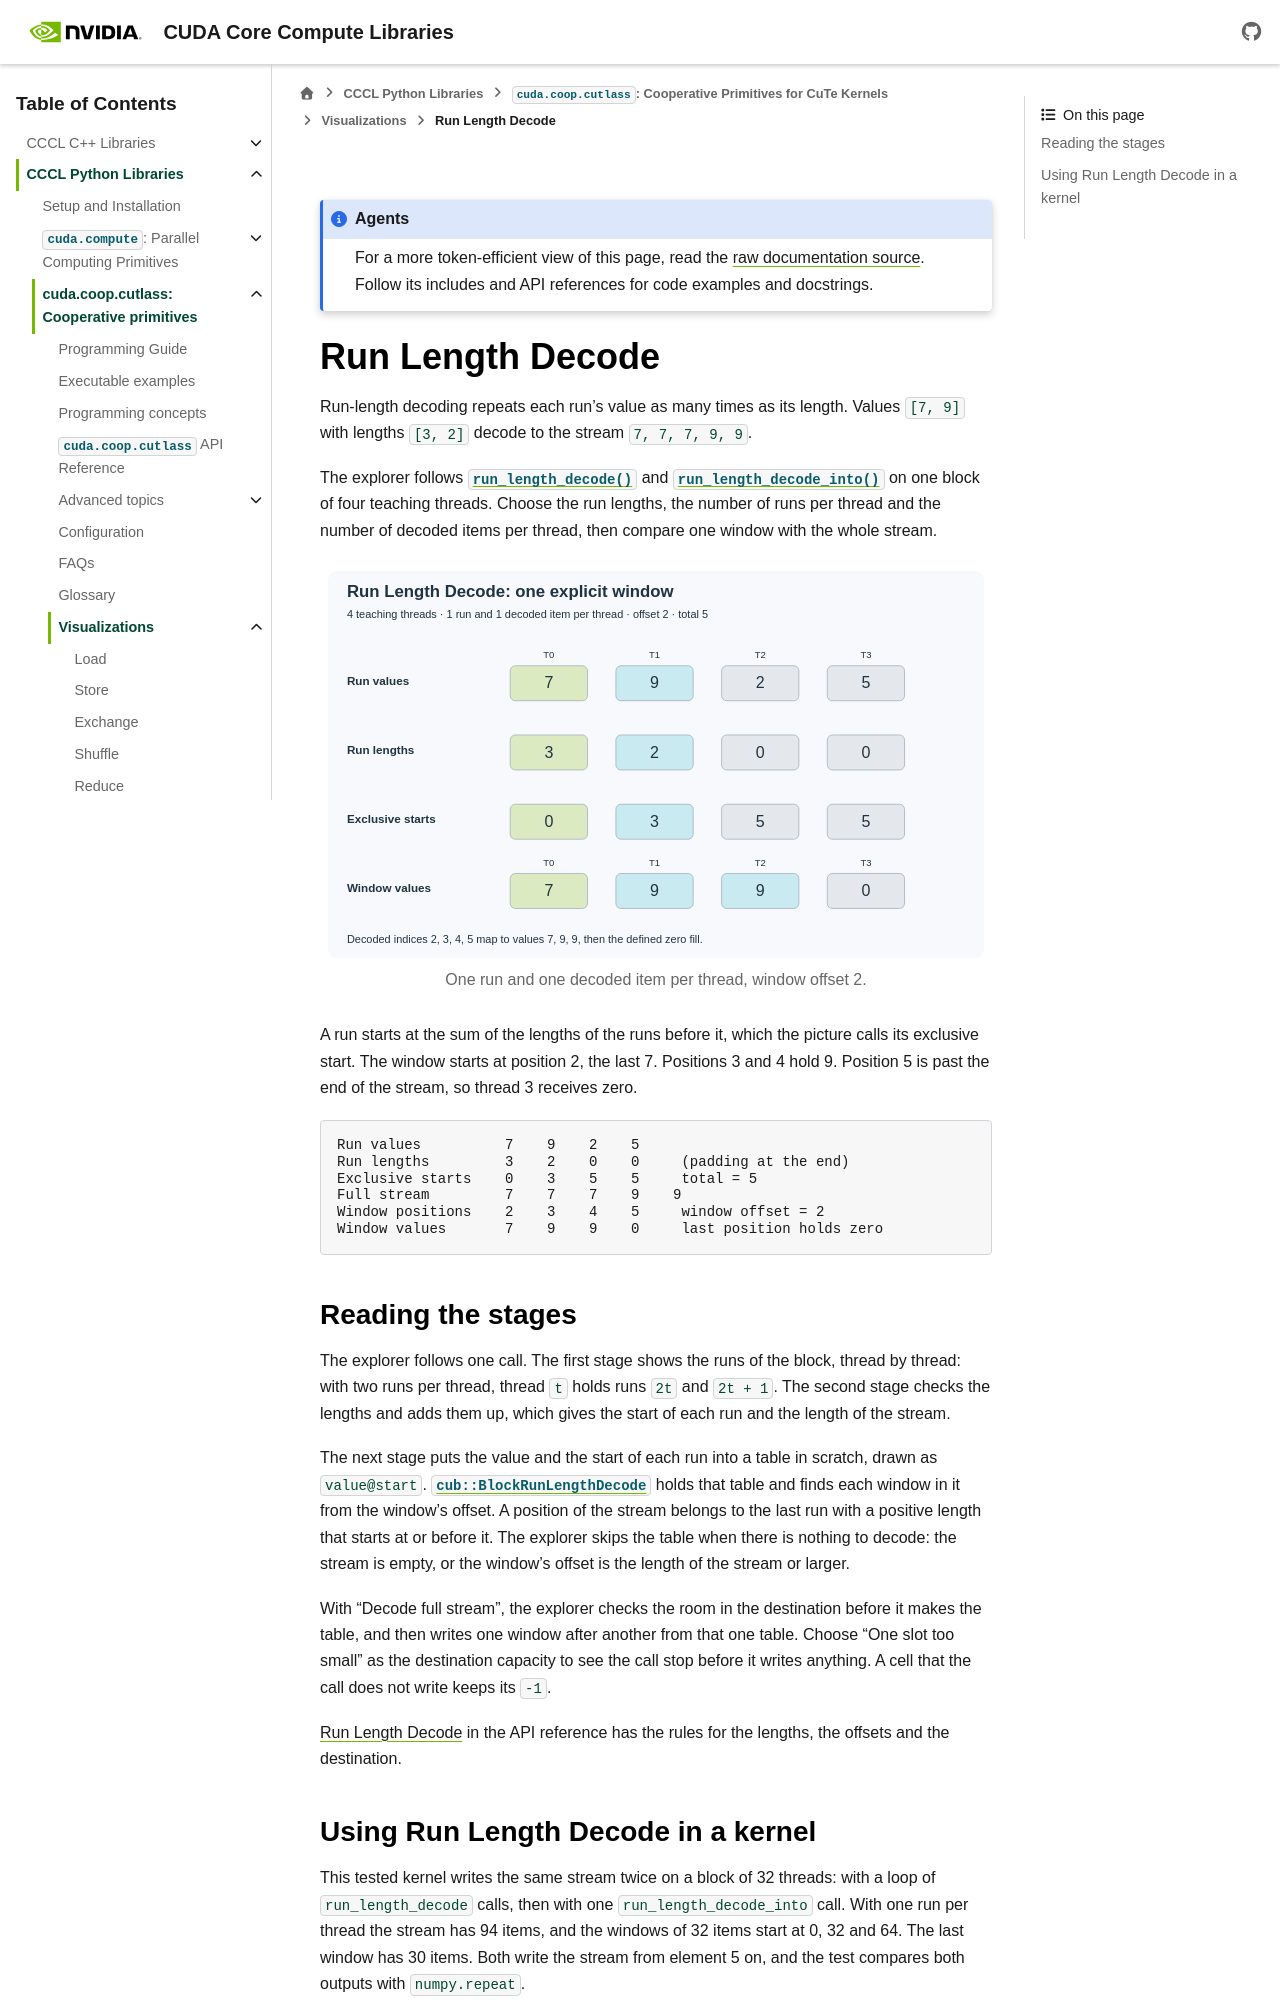

repository: NVIDIA/cccl · page: docs/unstable/python/coop_cutlass/visualizations/run-length-decode.html · generator: sphinx

.. SPDX-FileCopyrightText: Copyright (c) 2026 NVIDIA CORPORATION & AFFILIATES. All rights reserved.
.. SPDX-License-Identifier: Apache-2.0 WITH LLVM-exception

.. _coop-visualization-run-length-decode:

Run Length Decode
=================

Run-length decoding repeats each run's value as many times as its length.
Values ``[7, 9]`` with lengths ``[3, 2]`` decode to the stream
``7, 7, 7, 9, 9``.

The explorer follows :func:`~cuda.coop.cutlass.run_length_decode` and
:func:`~cuda.coop.cutlass.run_length_decode_into` on one block of four
teaching threads. Choose the run lengths, the number of runs per thread and
the number of decoded items per thread, then compare one window with the
whole stream.

.. coop-visualization:: run-length-decode

   .. only:: html

      .. figure:: run-length-decode.svg
         :alt: Run values 7 and 9 with lengths 3 and 2 start at positions 0
               and 3 of a stream of five items. A window of four items at
               offset 2 holds 7, 9, 9 and 0. Its last position is past the
               end of the stream and holds zero.
         :width: 100%

         One run and one decoded item per thread, window offset 2.

   A run starts at the sum of the lengths of the runs before it, which the
   picture calls its exclusive start. The window starts at position 2, the
   last 7. Positions 3 and 4 hold 9. Position 5 is past the end of the
   stream, so thread 3 receives zero.

   .. code-block:: text

      Run values          7    9    2    5
      Run lengths         3    2    0    0     (padding at the end)
      Exclusive starts    0    3    5    5     total = 5
      Full stream         7    7    7    9    9
      Window positions    2    3    4    5     window offset = 2
      Window values       7    9    9    0     last position holds zero
